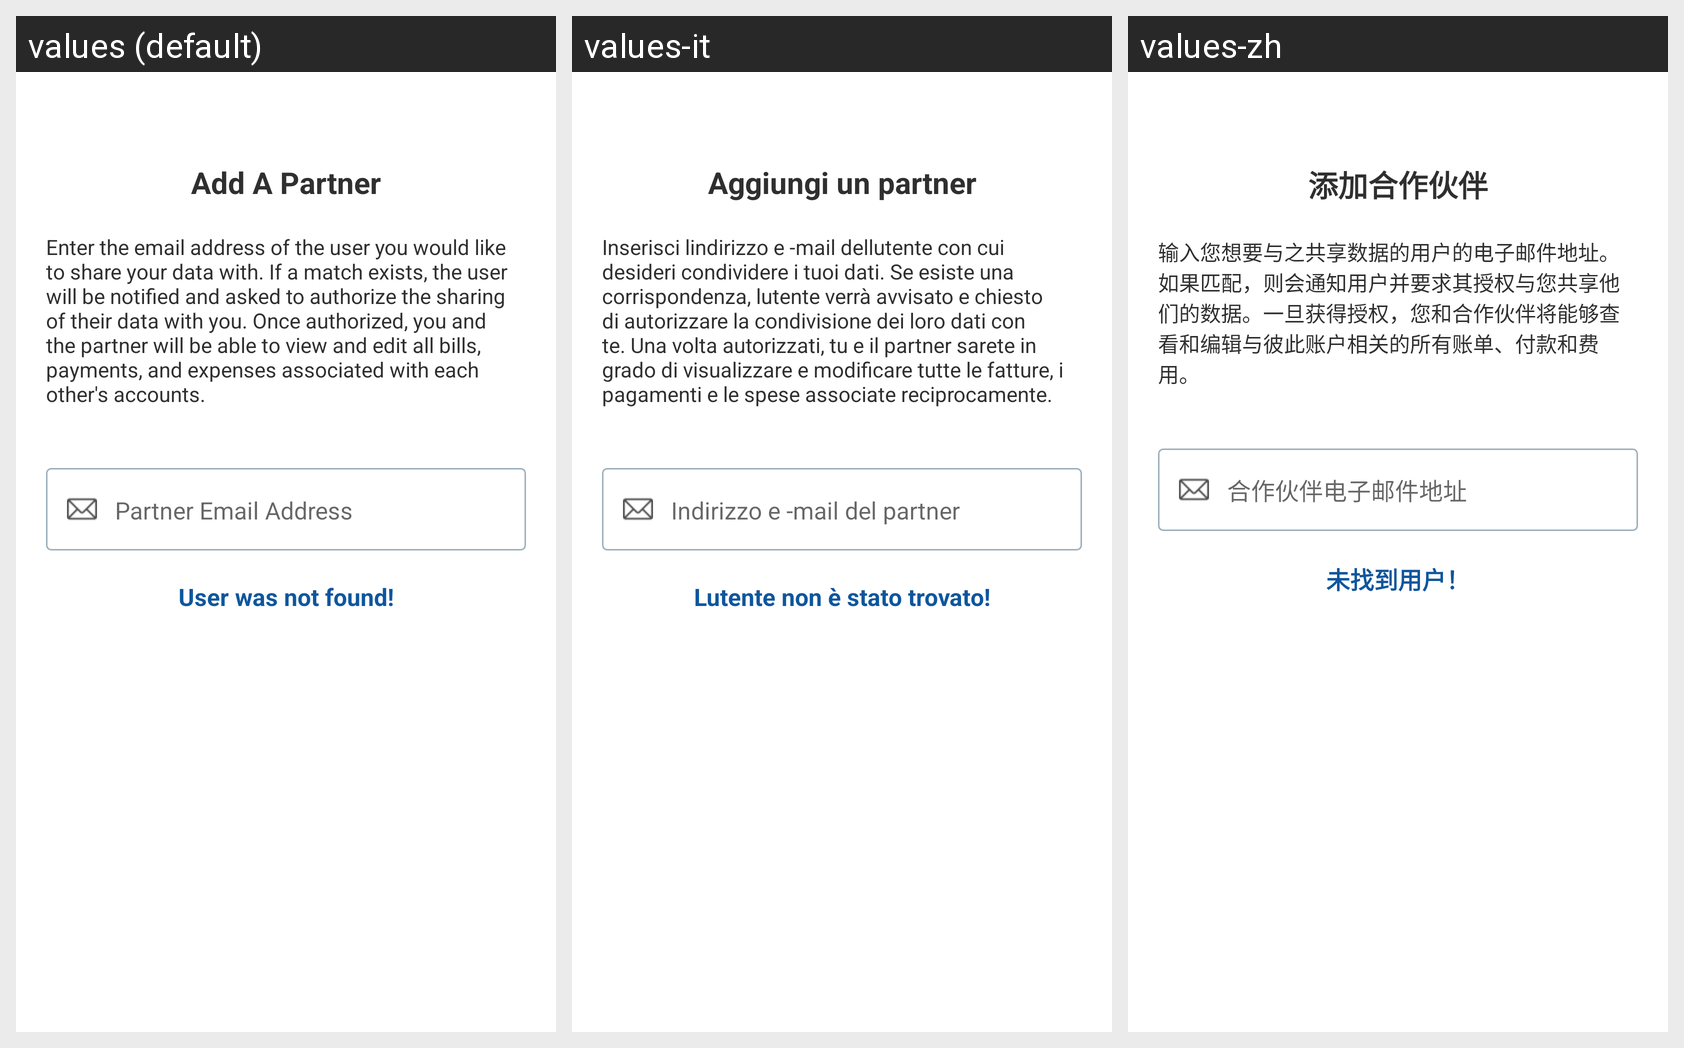

Here is an Android app screen in its default locale and in the app's own translations. Write out the translated-string differences for the strings that appear on this screen.
Android screen res/layout/add_partner.xml rendered under 3 locales, left to right: values (default), values-it, values-zh. Device: Nexus 5 (rendered at 1080×1920; each locale shown at half size, 540×960, under a caption strip naming it); theme Theme.BillTracker.
Other locales in the repository, not shown: values-de, values-es, values-fr, values-hi, values-iw, values-ja.
Strings drawn on this screen, with the default value and each locale's value (text and hints the layout hard-codes, and strings that could not be matched under every locale, appear in the picture but are not listed):

add_a_partner
  values: Add A Partner
  values-it: Aggiungi un partner
  values-zh: 添加合作伙伴

enter_the_email_address_of_the_user_you_would_like_to_share_your_data_with_if_a_match_exists_the_user_will_be_notified_and_asked_to_authorize_the_sharing_of_their_data_with_you_once_authorized_you_and_the_partner_will_be_able_to_view_and_edit_all_bills_payments_and_expenses_associated_with_each_other_s_accounts
  values: Enter the email address of the user you would like to share your data with. If a match exists, the user will be notified and asked to authorize the sharing of their data with you. Once authorized, you and the partner will be able to view and edit all bills, payments, and expenses associated with each other's accounts.
  values-it: Inserisci lindirizzo e -mail dellutente con cui desideri condividere i tuoi dati. Se esiste una corrispondenza, lutente verrà avvisato e chiesto di autorizzare la condivisione dei loro dati con te. Una volta autorizzati, tu e il partner sarete in grado di visualizzare e modificare tutte le fatture, i pagamenti e le spese associate reciprocamente.
  values-zh: 输入您想要与之共享数据的用户的电子邮件地址。如果匹配，则会通知用户并要求其授权与您共享他们的数据。一旦获得授权，您和合作伙伴将能够查看和编辑与彼此账户相关的所有账单、付款和费用。

partner_email_address
  values: Partner Email Address
  values-it: Indirizzo e -mail del partner
  values-zh: 合作伙伴电子邮件地址

user_was_not_found
  values: User was not found!
  values-it: Lutente non è stato trovato!
  values-zh: 未找到用户！
